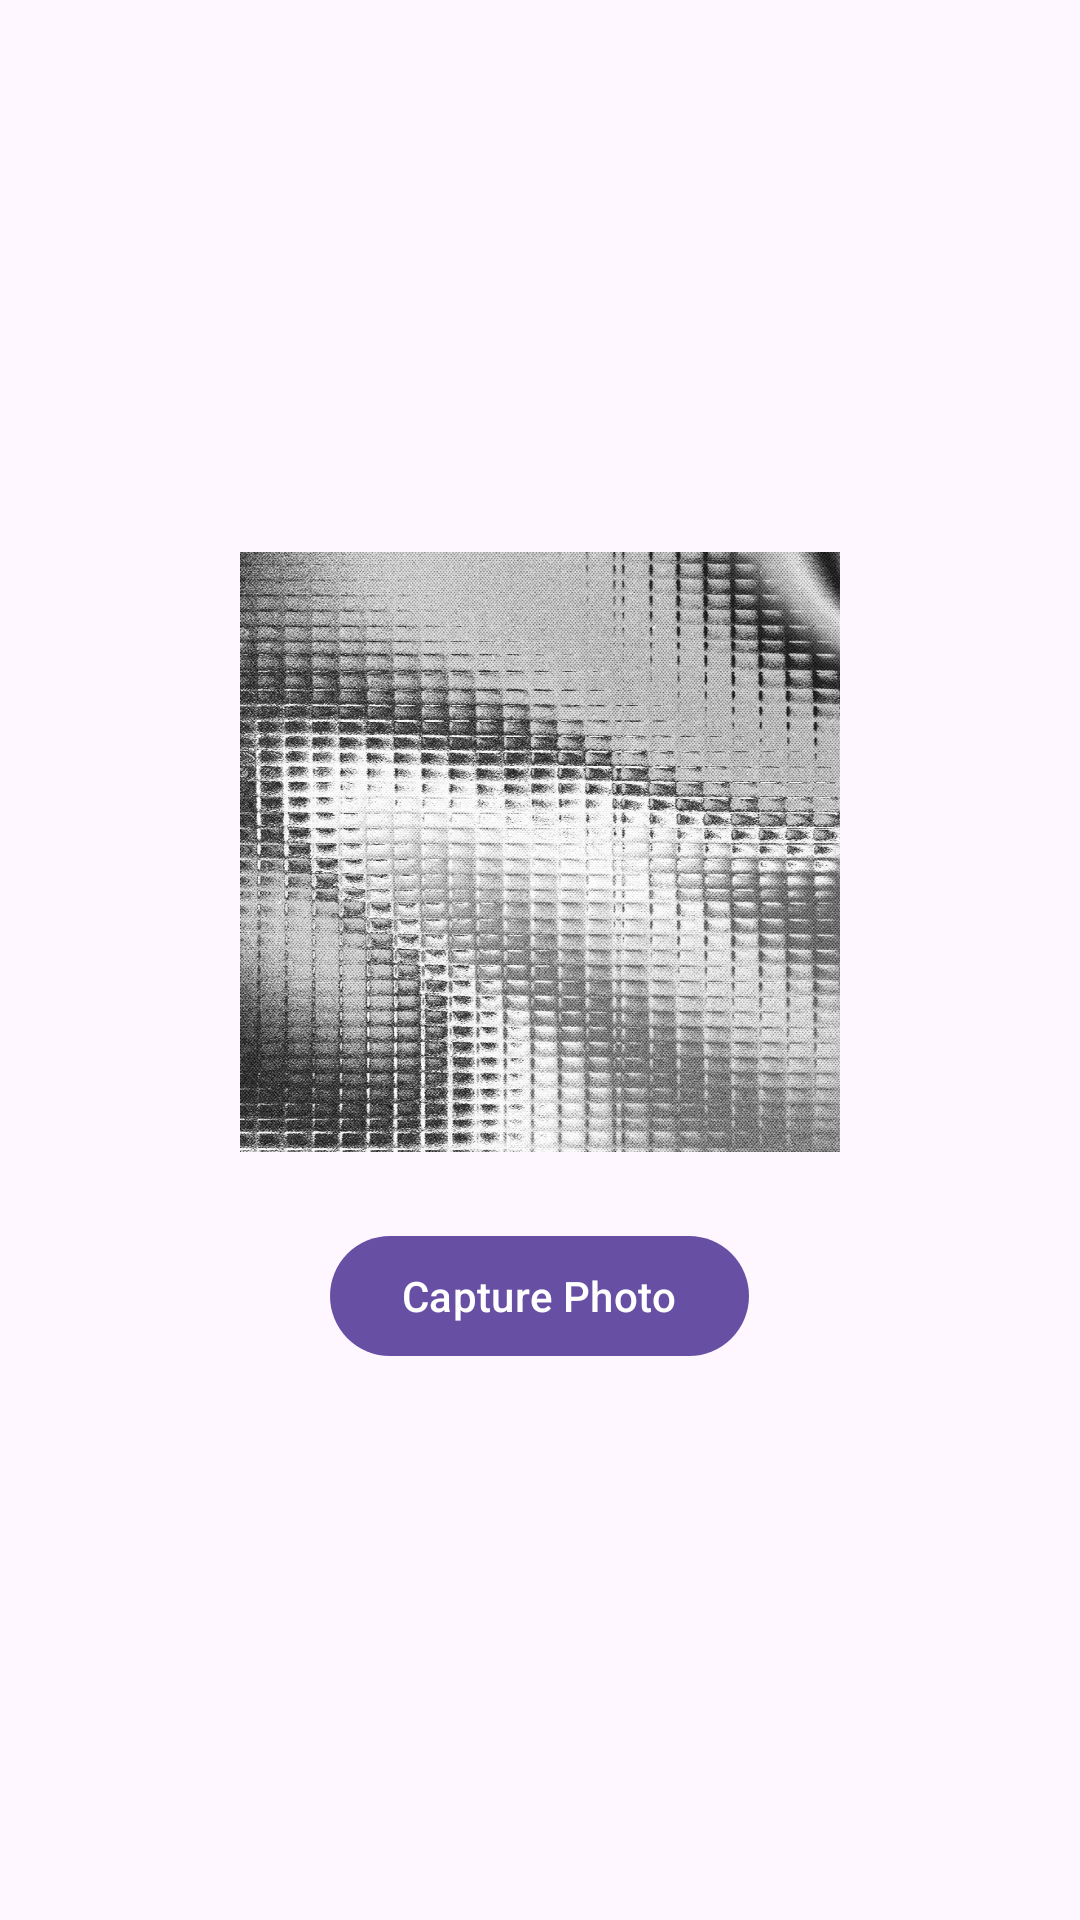

Android layout source for this screen:
<!-- AndroidManifest.xml: application theme Theme.SPSApps -->
<!-- res/layout/fragment_tab_capture.xml -->
<?xml version="1.0" encoding="utf-8"?>
<LinearLayout xmlns:android="http://schemas.android.com/apk/res/android"
    android:layout_width="match_parent"
    android:layout_height="match_parent"
    android:orientation="vertical"
    android:gravity="center"
    android:padding="16dp">

    <ImageView
        android:id="@+id/ivCapturedImage"
        android:layout_width="200dp"
        android:layout_height="200dp"
        android:scaleType="centerCrop"
        android:background="@drawable/bg"
        android:contentDescription="Preview captured image" />

    <com.google.android.material.button.MaterialButton
        android:id="@+id/btnCapture"
        android:layout_width="wrap_content"
        android:layout_height="wrap_content"
        android:layout_marginTop="24dp"
        android:text="Capture Photo" />

</LinearLayout>
<!-- resources referenced by this layout -->
<resources>
  <!-- drawable bg: jpeg bitmap (drawable, 361005 bytes) -->
  <style name="Theme.SPSApps" parent="Base.Theme.SPSApps" />
  <style name="Base.Theme.SPSApps" parent="Theme.Material3.DayNight.NoActionBar">
          
          
      </style>
</resources>
